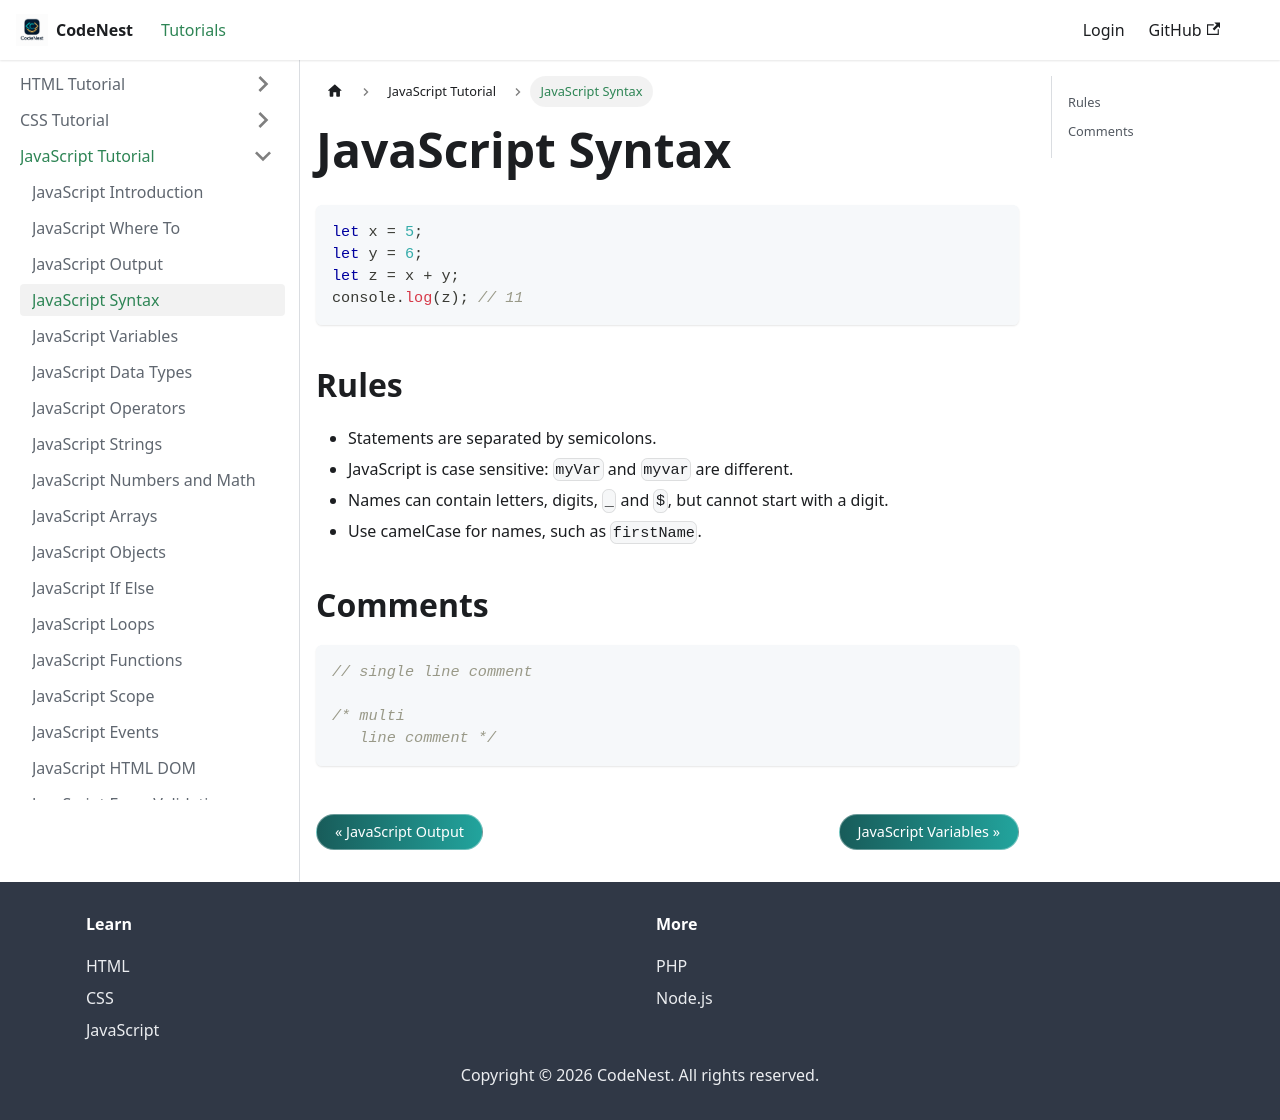

repository: adnankhan112/codenest · page: docs/javascript/syntax.html · generator: docusaurus

---
title: JavaScript Syntax
sidebar_position: 4
---

# JavaScript Syntax

```javascript
let x = 5;
let y = 6;
let z = x + y;
console.log(z); // 11
```

## Rules

- Statements are separated by semicolons.
- JavaScript is case sensitive: `myVar` and `myvar` are different.
- Names can contain letters, digits, `_` and `$`, but cannot start with a digit.
- Use camelCase for names, such as `firstName`.

## Comments

```javascript
// single line comment

/* multi
   line comment */
```
